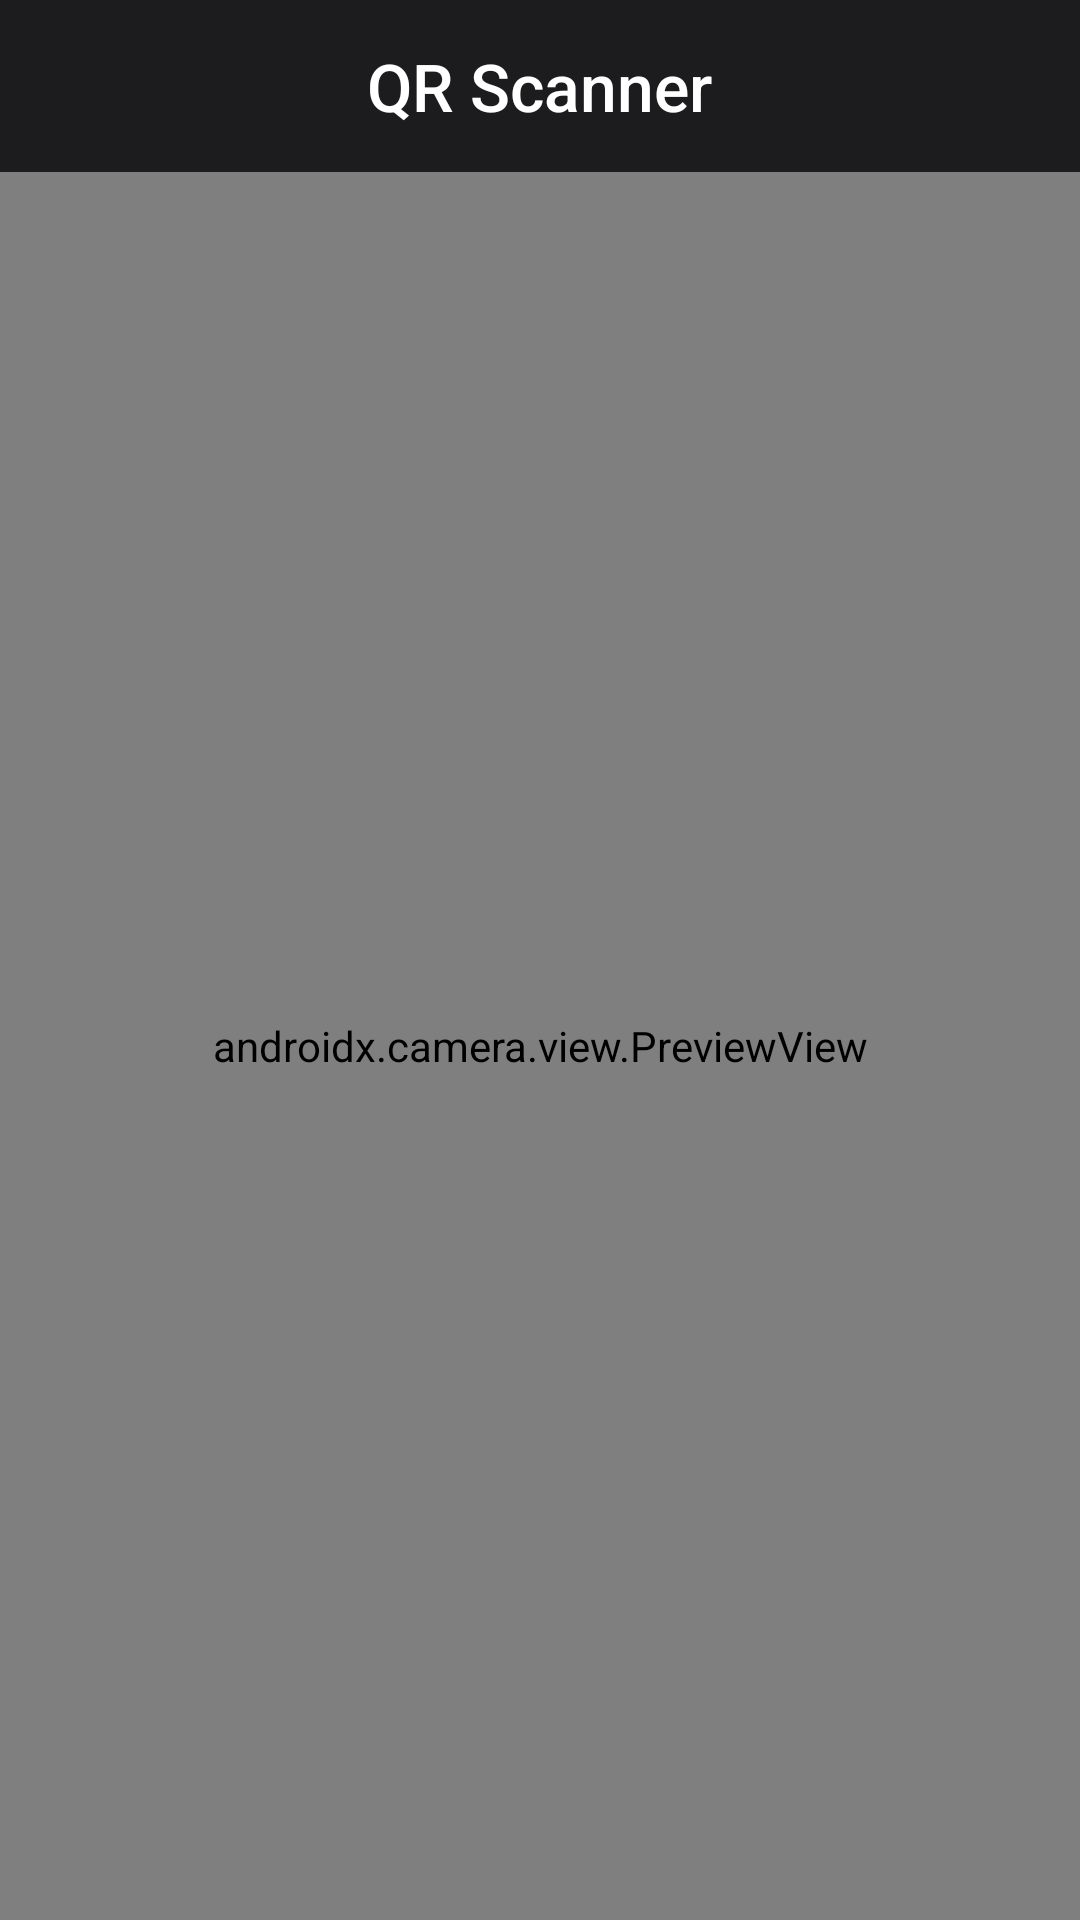

This screen was rendered from an Android layout file. Write that file and the resources it references.
<!-- AndroidManifest.xml: application theme Theme.Yellow -->
<!-- res/layout/fragment_qrscan.xml -->
<?xml version="1.0" encoding="utf-8"?>
<androidx.constraintlayout.widget.ConstraintLayout
    xmlns:android="http://schemas.android.com/apk/res/android"
    xmlns:app="http://schemas.android.com/apk/res-auto"
    android:id="@+id/qr_root"
    android:layout_width="match_parent"
    android:layout_height="match_parent"
    android:background="@color/background_black">

    
    <View
        android:id="@+id/statusBarSpacer"
        android:layout_width="0dp"
        android:layout_height="0dp"
        android:background="@color/surface_dark"
        app:layout_constraintTop_toTopOf="parent"
        app:layout_constraintStart_toStartOf="parent"
        app:layout_constraintEnd_toEndOf="parent"/>

    
    <RelativeLayout
        android:id="@+id/qrHeader"
        android:layout_width="0dp"
        android:layout_height="wrap_content"
        android:background="@color/surface_dark"
        android:paddingStart="16dp"
        android:paddingEnd="16dp"
        android:paddingTop="12dp"
        android:paddingBottom="16dp"
        app:layout_constraintTop_toBottomOf="@id/statusBarSpacer"
        app:layout_constraintStart_toStartOf="parent"
        app:layout_constraintEnd_toEndOf="parent">

        <TextView
            android:id="@+id/qrHeaderTitle"
            android:layout_width="wrap_content"
            android:layout_height="wrap_content"
            android:layout_centerInParent="true"
            android:text="@string/qr_scan_title"
            android:textColor="@color/white"
            android:textSize="22sp"
            android:fontFamily="sans-serif-medium"/>
    </RelativeLayout>

    
    <androidx.camera.view.PreviewView
        android:id="@+id/viewFinder"
        android:layout_width="match_parent"
        android:layout_height="0dp"
        app:layout_constraintBottom_toBottomOf="parent"
        app:layout_constraintEnd_toEndOf="parent"
        app:layout_constraintStart_toStartOf="parent"
        app:layout_constraintTop_toBottomOf="@id/qrHeader" />

</androidx.constraintlayout.widget.ConstraintLayout>
<!-- resources referenced by this layout -->
<resources>
  <color name="background_black">#0D0D0D</color>
  <color name="surface_dark">#1C1C1E</color>
  <color name="white">#FFFFFFFF</color>
  <string name="qr_scan_title">QR Scanner</string>
  <style name="Theme.Yellow" parent="Base.Theme.Yellow" />
  <style name="Base.Theme.Yellow" parent="Theme.Material3.DayNight.NoActionBar">
          
          
      </style>
</resources>
